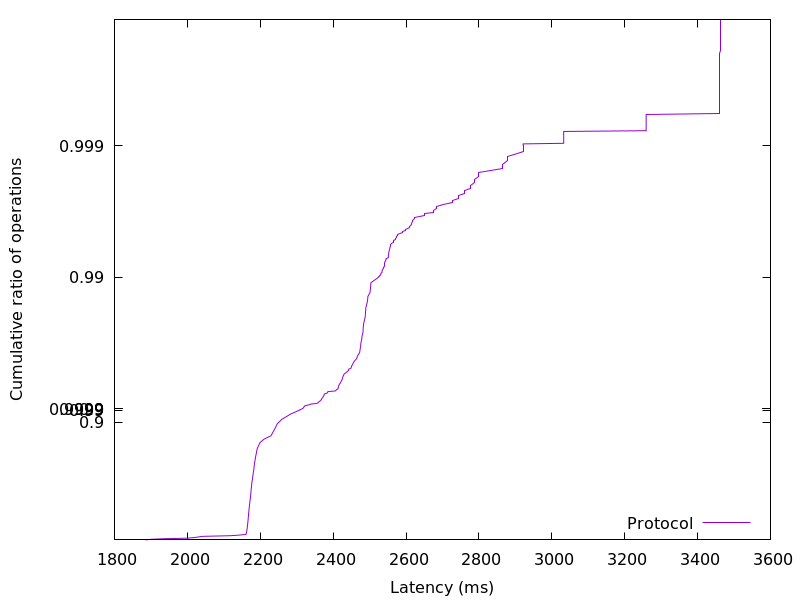

The file beside this chart, header and first rows:
1885.540864, 0.01
1899, 0.02
1933, 0.03
2001, 0.04
2019, 0.05
2030, 0.06
2042, 0.07
2119, 0.08
2142, 0.09
2161, 0.1
2161, 0.11
2162, 0.12
2162, 0.13
2163, 0.14
2163, 0.15
2163, 0.16
2164, 0.17
2164, 0.18
2164, 0.19
2164, 0.2
2165, 0.21
2165, 0.22
2165, 0.23
2165, 0.24
2165, 0.25
2166, 0.26
2166, 0.27
2166, 0.28
2166, 0.29
2167, 0.3
2167, 0.31
2167, 0.32
2167, 0.33
2167, 0.34
2168, 0.35
2168, 0.36
2168, 0.37
2168, 0.38
2169, 0.39
2169, 0.4
2169, 0.41
2169, 0.42
2170, 0.43
2170, 0.44
2170, 0.45
2171, 0.46
2171, 0.47
2171, 0.48
2172, 0.49
2172, 0.5
2172, 0.51
2173, 0.52
2173, 0.53
2173, 0.54
2174, 0.55
2174, 0.56
2174, 0.57
2175, 0.58
2175, 0.59
2176, 0.6
2176, 0.61
... 298 more rows
